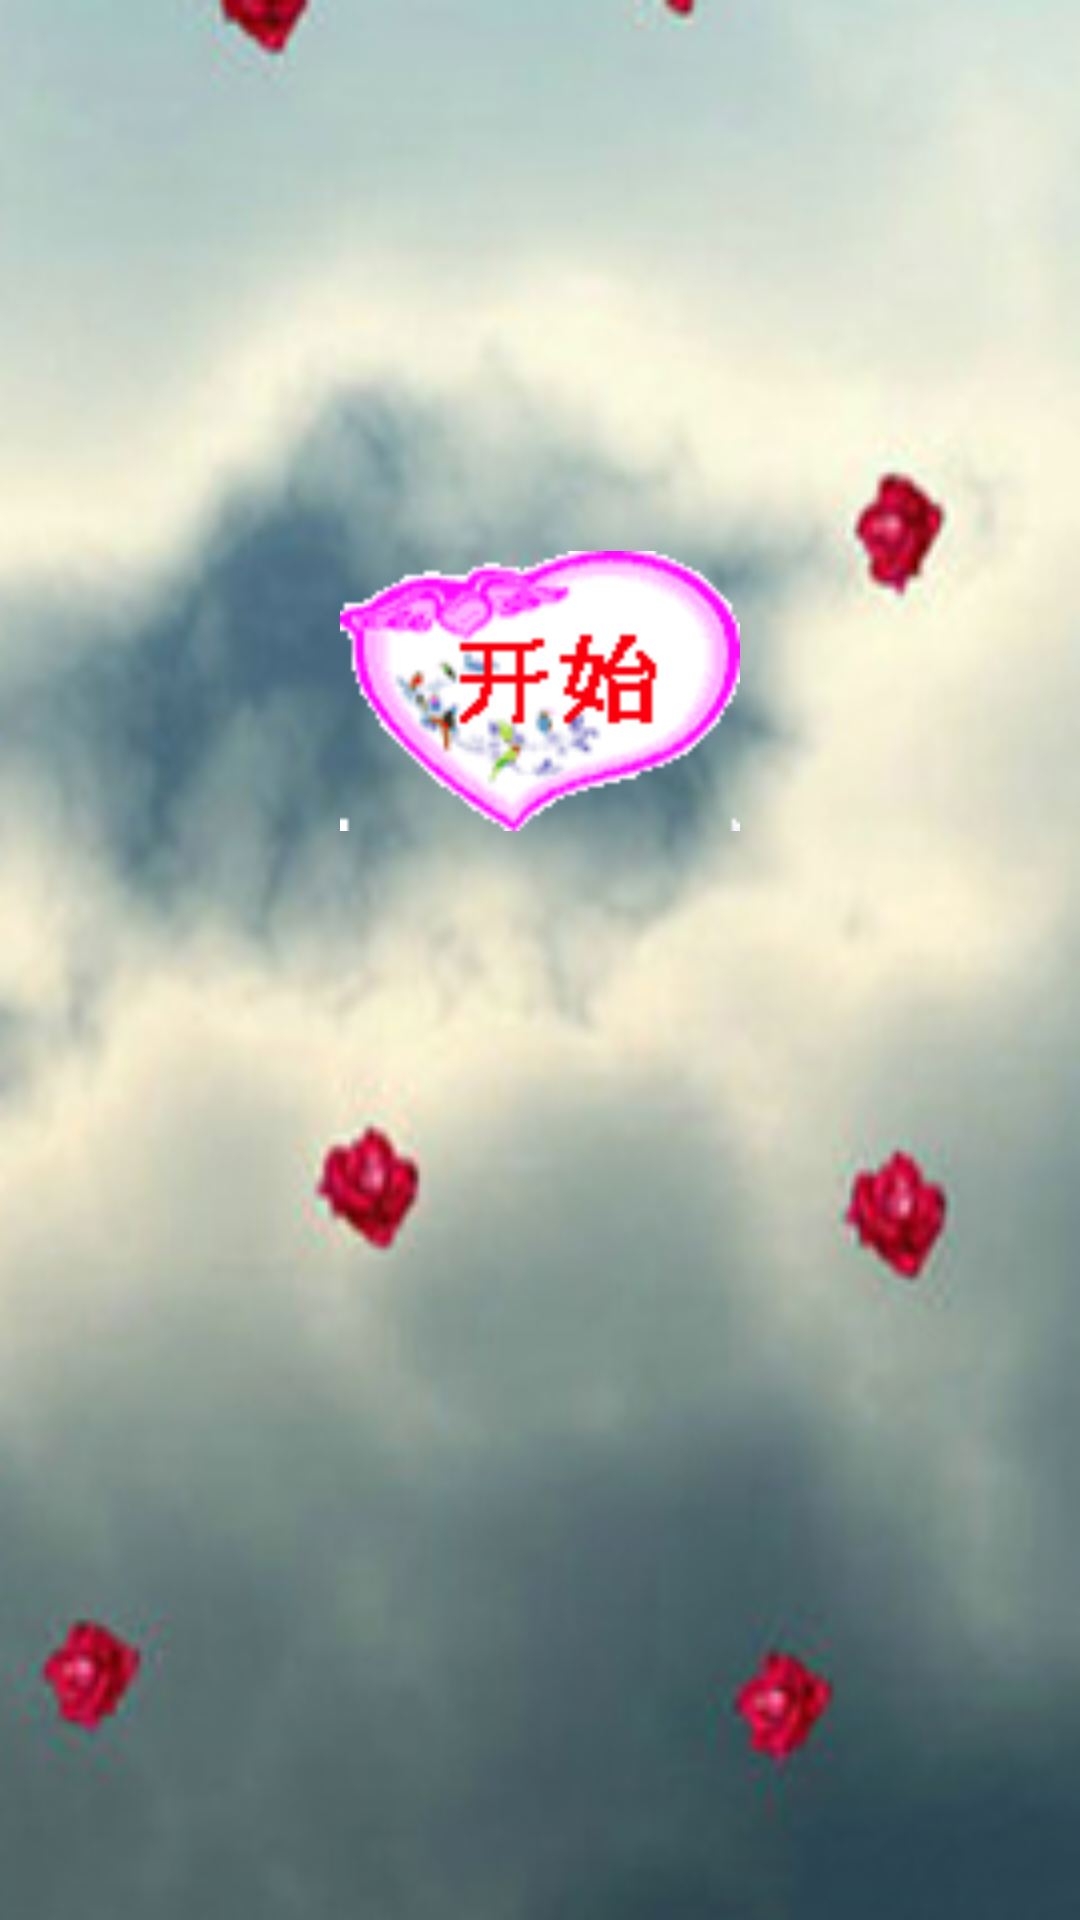

Layout XML and referenced resources for this Android screen:
<!-- AndroidManifest.xml: fallback theme Theme.MaterialComponents.DayNight.NoActionBar -->
<!-- res/layout/menu.xml -->
<?xml version="1.0" encoding="utf-8"?>
<LinearLayout android:orientation="vertical" android:background="@drawable/menubg" android:layout_width="fill_parent" android:layout_height="fill_parent"
  xmlns:android="http://schemas.android.com/apk/res/android">
    <TextView android:textSize="25.0dip" android:textColor="#ffff0000" android:gravity="center" android:paddingTop="30.0dip" android:paddingBottom="120.0dip" android:layout_width="fill_parent" android:layout_height="wrap_content" android:text="" />
    <Button android:layout_gravity="center" android:id="@id/start" android:background="@drawable/menu" android:layout_width="wrap_content" android:layout_height="wrap_content" android:text="" />
</LinearLayout>
<!-- resources referenced by this layout -->
<resources>
  <!-- drawable menu: png bitmap (drawable-ldpi, 1747 bytes) -->
  <!-- drawable menubg: jpg bitmap (drawable-ldpi, 60760 bytes) -->
</resources>
